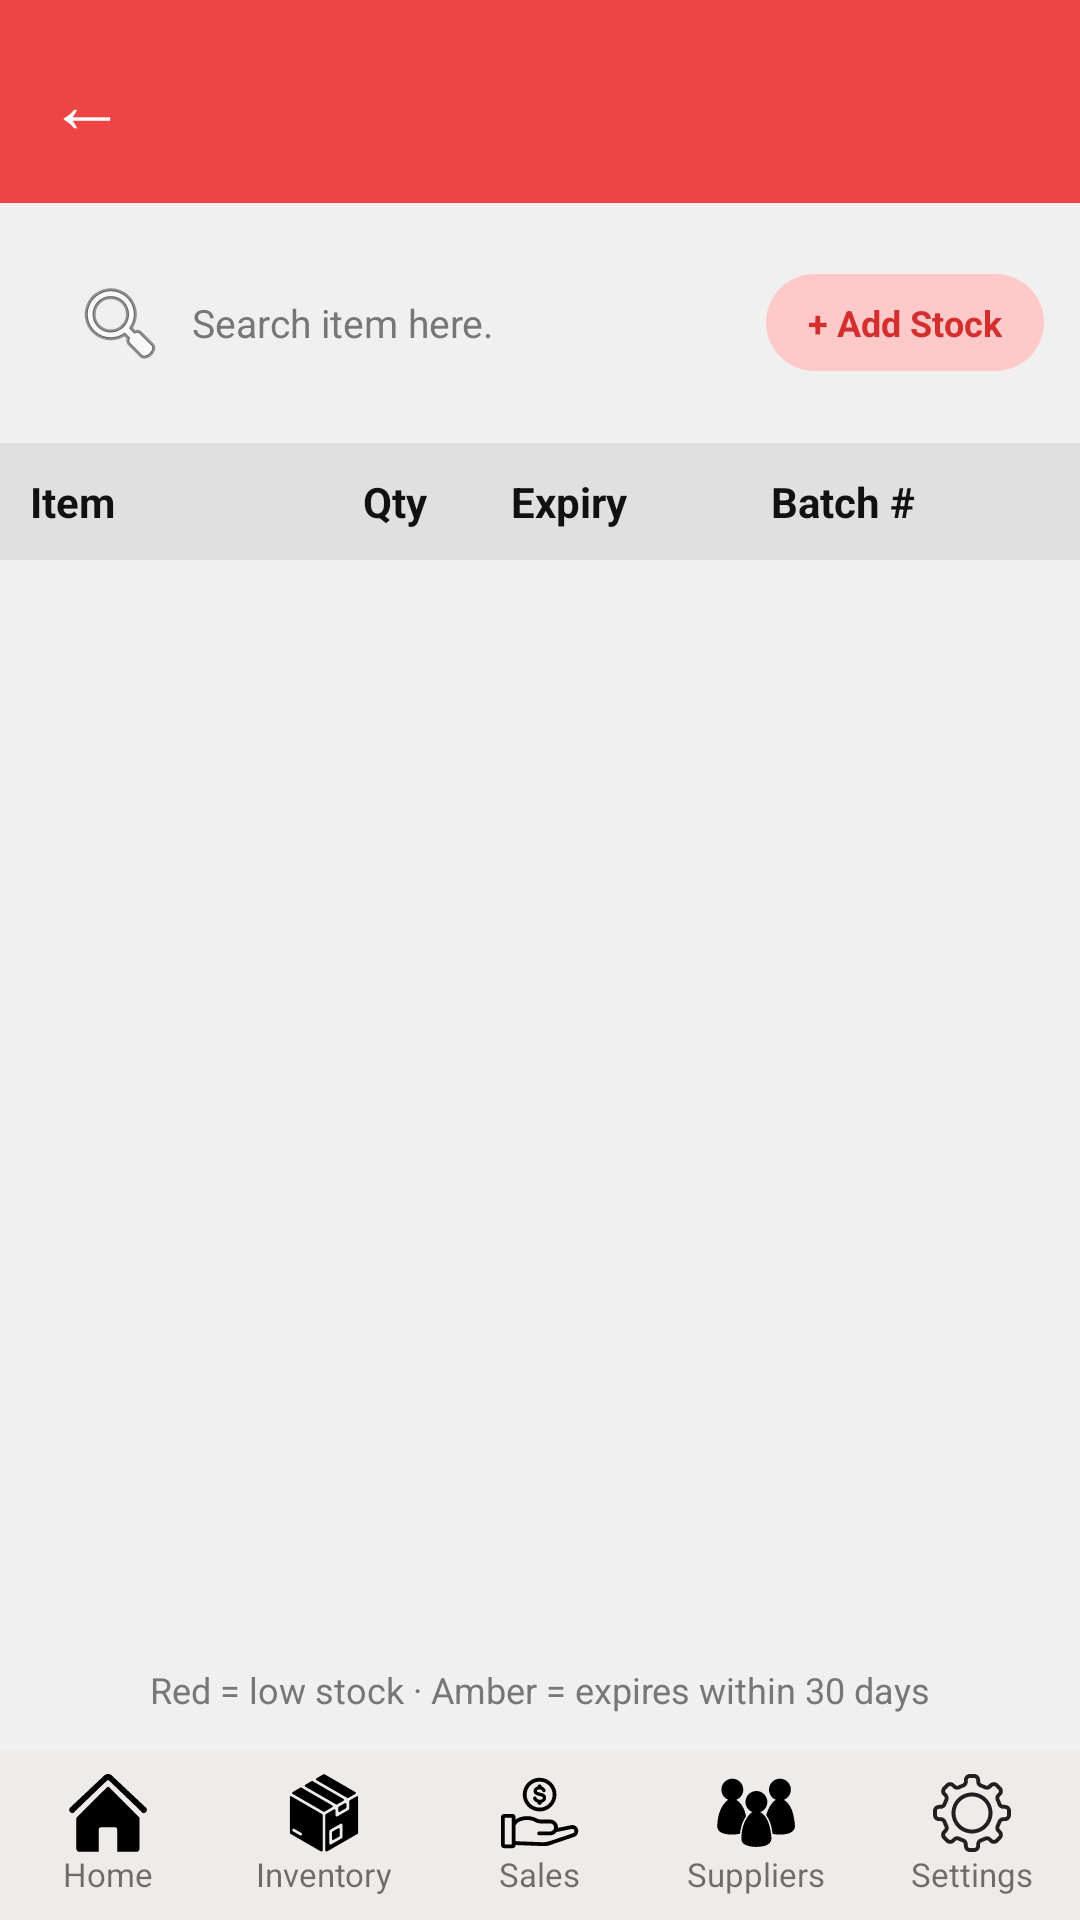

This screen was rendered from an Android layout file. Write that file and the resources it references.
<!-- AndroidManifest.xml: application theme Theme.MaterialComponents.DayNight.NoActionBar -->
<!-- res/layout/inventorypage.xml -->
<?xml version="1.0" encoding="utf-8"?>
<LinearLayout xmlns:android="http://schemas.android.com/apk/res/android"
    android:layout_width="match_parent" android:layout_height="match_parent"
    android:background="@color/bg" android:fitsSystemWindows="true" android:orientation="vertical">
    <include layout="@layout/toolbar"/>
    <LinearLayout android:layout_width="match_parent" android:layout_height="wrap_content"
        android:gravity="center_vertical" android:orientation="horizontal" android:padding="12dp">
        <EditText android:id="@+id/etSearch" android:layout_width="0dp" android:layout_height="wrap_content"
            android:layout_weight="1" android:background="@drawable/bg_search_pill"
            android:drawableLeft="@android:drawable/ic_menu_search" android:drawablePadding="8dp"
            android:hint="Search item here." android:inputType="text" android:padding="12dp"
            android:singleLine="true" android:textColor="@color/text_dark" android:textColorHint="@color/muted" android:textSize="13sp"/>
        <TextView android:id="@+id/btnAddStock" style="@style/SariPill" android:layout_marginLeft="8dp" android:text="+ Add Stock"/>
    </LinearLayout>
    <LinearLayout android:layout_width="match_parent" android:layout_height="wrap_content" android:background="#E0E0E0"
        android:orientation="horizontal" android:padding="10dp" android:weightSum="5.5">
        <TextView style="@style/SariLabel" android:layout_width="0dp" android:layout_weight="1.8" android:text="Item"/>
        <TextView style="@style/SariLabel" android:layout_width="0dp" android:layout_weight="0.8" android:text="Qty"/>
        <TextView style="@style/SariLabel" android:layout_width="0dp" android:layout_weight="1.4" android:text="Expiry"/>
        <TextView style="@style/SariLabel" android:layout_width="0dp" android:layout_weight="1.1" android:text="Batch #"/>
        <TextView style="@style/SariLabel" android:layout_width="0dp" android:layout_weight="0.9" android:gravity="center"/>
    </LinearLayout>
    <ScrollView android:layout_width="match_parent" android:layout_height="0dp" android:layout_weight="1">
        <LinearLayout android:id="@+id/listItems" android:layout_width="match_parent"
            android:layout_height="wrap_content" android:background="#FFFFFF" android:orientation="vertical"/>
    </ScrollView>
    <TextView android:id="@+id/tvEmpty" style="@style/SariMuted" android:layout_width="match_parent"
        android:gravity="center" android:padding="12dp" android:text="Red = low stock · Amber = expires within 30 days"/>
    <include layout="@layout/bottomnavigation"/>
</LinearLayout>
<!-- res/layout/toolbar.xml (included above) -->
<?xml version="1.0" encoding="utf-8"?>
<LinearLayout xmlns:android="http://schemas.android.com/apk/res/android"
    android:layout_width="match_parent" android:layout_height="wrap_content"
    android:background="@color/red" android:gravity="center_vertical"
    android:orientation="horizontal" android:padding="16dp">
    <TextView android:id="@+id/tbBack" android:layout_width="40dp" android:layout_height="wrap_content"
        android:text="←" android:textColor="#FFFFFF" android:textSize="26sp"/>
    <TextView android:id="@+id/tbTitle" android:layout_width="0dp" android:layout_height="wrap_content"
        android:layout_weight="1" android:gravity="center" android:textColor="#FFFFFF"
        android:textSize="20sp" android:textStyle="bold"/>
    <View android:layout_width="40dp" android:layout_height="1dp"/>
</LinearLayout>
<!-- res/layout/bottomnavigation.xml (included above) -->
<?xml version="1.0" encoding="utf-8"?>
<LinearLayout xmlns:android="http://schemas.android.com/apk/res/android"
    android:layout_width="match_parent" android:layout_height="wrap_content"
    android:background="#EEEBE8" android:orientation="horizontal" android:weightSum="5">
    <LinearLayout android:id="@+id/navHome" android:layout_width="0dp" android:layout_height="wrap_content"
        android:layout_weight="1" android:gravity="center" android:orientation="vertical" android:padding="8dp">
        <ImageView android:layout_width="26dp" android:layout_height="26dp" android:src="@drawable/homebutton"/>
        <TextView android:layout_width="wrap_content" android:layout_height="wrap_content" android:text="Home" android:textSize="11sp"/>
    </LinearLayout>
    <LinearLayout android:id="@+id/navInventory" android:layout_width="0dp" android:layout_height="wrap_content"
        android:layout_weight="1" android:gravity="center" android:orientation="vertical" android:padding="8dp">
        <ImageView android:layout_width="26dp" android:layout_height="26dp" android:src="@drawable/inventory"/>
        <TextView android:layout_width="wrap_content" android:layout_height="wrap_content" android:text="Inventory" android:textSize="11sp"/>
    </LinearLayout>
    <LinearLayout android:id="@+id/navSales" android:layout_width="0dp" android:layout_height="wrap_content"
        android:layout_weight="1" android:gravity="center" android:orientation="vertical" android:padding="8dp">
        <ImageView android:layout_width="26dp" android:layout_height="26dp" android:src="@drawable/sales"/>
        <TextView android:layout_width="wrap_content" android:layout_height="wrap_content" android:text="Sales" android:textSize="11sp"/>
    </LinearLayout>
    <LinearLayout android:id="@+id/navSuppliers" android:layout_width="0dp" android:layout_height="wrap_content"
        android:layout_weight="1" android:gravity="center" android:orientation="vertical" android:padding="8dp">
        <ImageView android:layout_width="26dp" android:layout_height="26dp" android:src="@drawable/suppliers"/>
        <TextView android:layout_width="wrap_content" android:layout_height="wrap_content" android:text="Suppliers" android:textSize="11sp"/>
    </LinearLayout>
    <LinearLayout android:id="@+id/navSettings" android:layout_width="0dp" android:layout_height="wrap_content"
        android:layout_weight="1" android:gravity="center" android:orientation="vertical" android:padding="8dp">
        <ImageView android:layout_width="26dp" android:layout_height="26dp" android:src="@drawable/settings"/>
        <TextView android:layout_width="wrap_content" android:layout_height="wrap_content" android:text="Settings" android:textSize="11sp"/>
    </LinearLayout>
</LinearLayout>
<!-- resources referenced by this layout -->
<resources>
  <color name="bg">#F0F0F0</color>
  <color name="muted">#777777</color>
  <color name="red">#EF4444</color>
  <color name="text_dark">#111111</color>
  <!-- drawable inventory: vector/xml drawable (drawable, 2412 chars, omitted) -->
  <!-- drawable sales: vector/xml drawable (drawable, 4213 chars, omitted) -->
  <!-- drawable settings: vector/xml drawable (drawable, 4265 chars, omitted) -->
  <!-- drawable suppliers (drawable) -->
  <vector xmlns:android="http://schemas.android.com/apk/res/android"
      android:width="2000dp"
      android:height="2000dp"
      android:viewportWidth="1500"
      android:viewportHeight="1500">
    <path
        android:pathData="M1047.1,1240.6C1045.6,1328.2 964.3,1373.9 888.1,1388.7C784,1408.9 660.7,1409.5 560.9,1369.1C531,1356.9 503.1,1337.8 485.9,1310.5C463.3,1274.5 468.9,1233.6 470.9,1193.2C473.1,1149.2 478.3,1105.3 487.2,1062.1C505.2,974.4 539.3,890.3 591.9,817.5C615.4,785 645,752.3 680.9,732.8C602.9,702 547.7,626.1 547.7,537.1C547.7,421 641.9,326.9 758,326.9C874.1,326.9 968.3,421 968.3,537.1C968.3,627.3 911.5,704.2 831.7,734.1C907.5,772.5 960.6,861.1 990.3,936.9C1008.7,984 1018.6,1032.2 1027.1,1081.8C1036.1,1134.4 1048,1186.9 1047.1,1240.6ZM1479.3,845.3C1470.8,795.7 1461,747.5 1442.6,700.4C1412.9,624.6 1359.8,536 1284,497.6C1363.7,467.8 1420.6,390.8 1420.6,300.7C1420.6,184.5 1326.3,90.3 1210.2,90.3C1094.1,90.3 999.9,184.5 999.9,300.7C999.9,389.6 1055.2,465.5 1133.1,496.2C1097.1,515.7 1067.5,548.5 1044.1,581C997.8,645 965.7,718 946.5,794.4C981.7,840.3 1005.2,890.9 1018.8,925.7C1037.4,973.2 1047.6,1020.3 1057.3,1076.6C1058.9,1086 1060.6,1095.5 1062.3,1104.9C1065.1,1120 1067.8,1135.3 1070.2,1150.8C1157.6,1172.1 1255.4,1168.7 1340.4,1152.2C1416.6,1137.4 1498,1091.7 1499.4,1004.1C1500.3,950.4 1488.4,897.9 1479.3,845.3ZM527.1,700.3C497.5,624.5 444.4,536 368.6,497.5C448.3,467.7 505.1,390.8 505.1,300.7C505.1,184.5 410.9,90.3 294.8,90.3C178.7,90.3 84.5,184.5 84.5,300.7C84.5,389.6 139.8,465.5 217.7,496.2C181.7,515.7 152.2,548.5 128.6,581C76.2,653.7 42,737.8 23.9,825.5C15,868.7 9.9,912.7 7.7,956.7C5.6,997 0.1,1038 22.8,1074.1C39.9,1101.3 67.9,1120.5 97.7,1132.6C197.5,1173.1 320.8,1172.4 424.9,1152.2C431,1151 437.2,1149.6 443.4,1148C446.4,1116.1 450.9,1085.2 457,1055.9C475.7,964.8 509.6,883 557.8,812.5C550.6,774.4 541.5,737.1 527.1,700.3ZM527.1,700.3"
        android:fillColor="#000000"
        android:fillType="nonZero"/>
  </vector>
  <style name="SariLabel">
          <item name="android:layout_width">wrap_content</item>
          <item name="android:layout_height">wrap_content</item>
          <item name="android:textColor">@color/text_dark</item>
          <item name="android:textStyle">bold</item>
          <item name="android:textSize">14sp</item>
      </style>
  <style name="SariMuted">
          <item name="android:layout_width">wrap_content</item>
          <item name="android:layout_height">wrap_content</item>
          <item name="android:textColor">@color/muted</item>
          <item name="android:textSize">12sp</item>
      </style>
  <style name="SariPill">
          <item name="android:layout_width">wrap_content</item>
          <item name="android:layout_height">wrap_content</item>
          <item name="android:background">@drawable/bg_pill</item>
          <item name="android:textColor">@color/red_dark</item>
          <item name="android:textStyle">bold</item>
          <item name="android:textSize">12sp</item>
          <item name="android:paddingLeft">14dp</item>
          <item name="android:paddingRight">14dp</item>
          <item name="android:paddingTop">8dp</item>
          <item name="android:paddingBottom">8dp</item>
          <item name="android:clickable">true</item>
          <item name="android:focusable">true</item>
      </style>
  <!-- drawable bg_pill (drawable) -->
  <?xml version="1.0" encoding="utf-8"?>
  <shape xmlns:android="http://schemas.android.com/apk/res/android">
      <solid android:color="#FFC9C9"/>
      <corners android:radius="20dp"/>
  </shape>
  <color name="red_dark">#D32F2F</color>
</resources>
